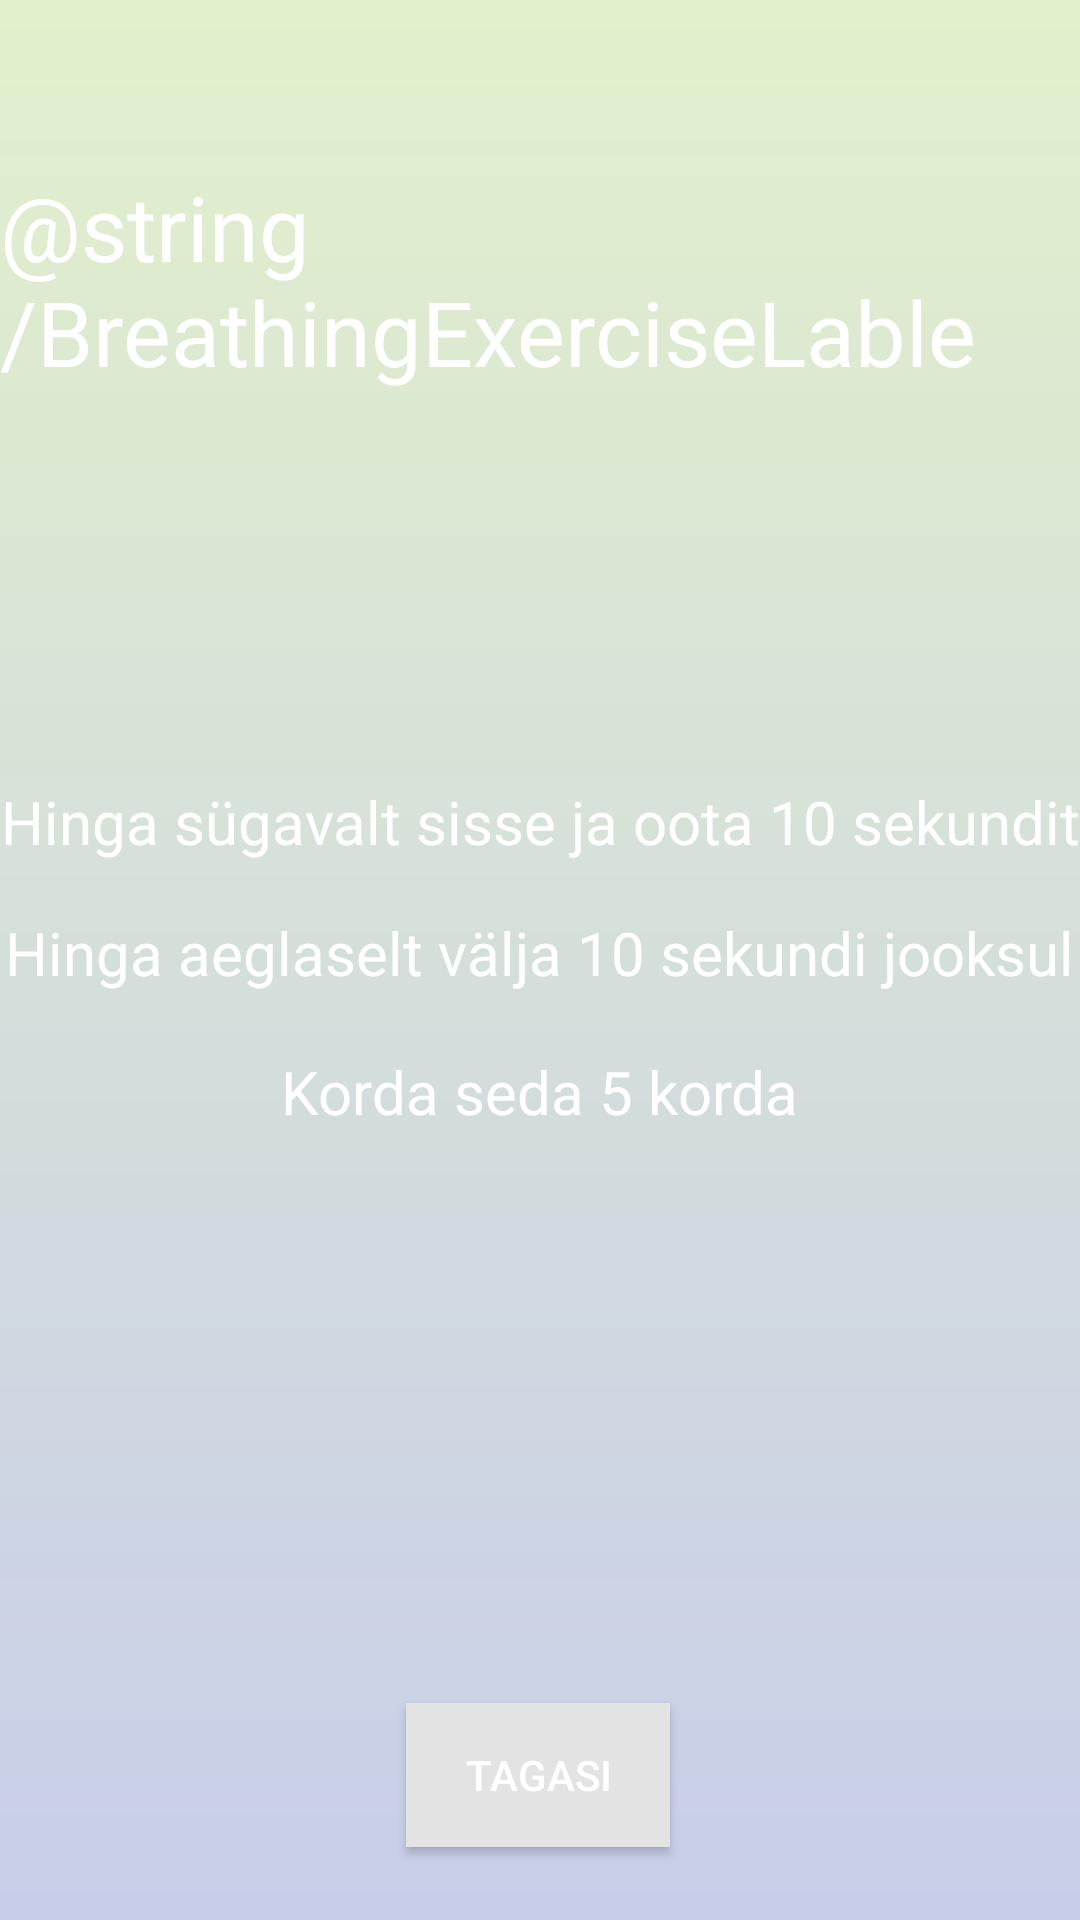

This screen was rendered from an Android layout file. Write that file and the resources it references.
<!-- AndroidManifest.xml: application theme AppTheme -->
<!-- res/layout/exercise1.xml -->
<?xml version="1.0" encoding="utf-8"?>
<androidx.constraintlayout.widget.ConstraintLayout
    xmlns:android="http://schemas.android.com/apk/res/android"
    xmlns:app="http://schemas.android.com/apk/res-auto"
    android:layout_width="match_parent"
    android:layout_height="match_parent"
    android:background="@drawable/main_background">

    <TextView
        android:id="@+id/textView2"
        android:layout_width="wrap_content"
        android:layout_height="wrap_content"
        android:text="@string/BreathingExerciseLable"
        android:textColor="#ffffff"
        android:textSize="30sp"
        app:layout_constraintBottom_toBottomOf="parent"
        app:layout_constraintEnd_toEndOf="parent"
        app:layout_constraintHorizontal_bias="0.496"
        app:layout_constraintStart_toStartOf="parent"
        app:layout_constraintTop_toTopOf="parent"
        app:layout_constraintVertical_bias="0.098" />

    <Button
        android:id="@+id/NextButton"
        android:layout_width="wrap_content"
        android:layout_height="wrap_content"
        android:background="?attr/colorPrimary"
        android:text="@string/back"
        app:layout_constraintBottom_toBottomOf="parent"
        app:layout_constraintEnd_toEndOf="parent"
        app:layout_constraintHorizontal_bias="0.498"
        app:layout_constraintStart_toStartOf="parent"
        app:layout_constraintTop_toTopOf="parent"
        app:layout_constraintVertical_bias="0.959" />

    <TextView
        android:id="@+id/textView3"
        android:layout_width="wrap_content"
        android:layout_height="wrap_content"
        android:text="Hinga sügavalt sisse ja oota 10 sekundit"
        android:gravity="center"
        android:textColor="#ffffff"
        android:textSize="20sp"
        app:layout_constraintBottom_toBottomOf="parent"
        app:layout_constraintEnd_toEndOf="parent"
        app:layout_constraintHorizontal_bias="0.553"
        app:layout_constraintStart_toStartOf="parent"
        app:layout_constraintTop_toBottomOf="@+id/textView2"
        app:layout_constraintVertical_bias="0.269" />

    <TextView
        android:id="@+id/textView4"
        android:layout_width="wrap_content"
        android:layout_height="wrap_content"
        android:text="Hinga aeglaselt välja 10 sekundi jooksul"
        android:gravity="center"
        android:textColor="#ffffff"
        android:textSize="20sp"
        app:layout_constraintBottom_toBottomOf="parent"
        app:layout_constraintEnd_toEndOf="parent"
        app:layout_constraintHorizontal_bias="0.496"
        app:layout_constraintStart_toStartOf="parent"
        app:layout_constraintTop_toBottomOf="@+id/textView3"
        app:layout_constraintVertical_bias="0.051" />

    <TextView
        android:id="@+id/textView5"
        android:layout_width="wrap_content"
        android:layout_height="wrap_content"
        android:text="Korda seda 5 korda"
        android:gravity="center"
        android:textColor="#ffffff"
        android:textSize="20sp"
        app:layout_constraintBottom_toBottomOf="parent"
        app:layout_constraintEnd_toEndOf="parent"
        app:layout_constraintHorizontal_bias="0.498"
        app:layout_constraintStart_toStartOf="parent"
        app:layout_constraintTop_toBottomOf="@+id/textView4"
        app:layout_constraintVertical_bias="0.068" />
</androidx.constraintlayout.widget.ConstraintLayout>
<!-- resources referenced by this layout -->
<resources>
  <!-- drawable main_background (drawable) -->
  <shape xmlns:android="http://schemas.android.com/apk/res/android"
      android:shape="rectangle">
      <gradient
          android:angle="90"
          android:endColor="#E2F0CB"
          android:startColor="#C7CEEA"
          android:type="linear" />
  </shape>
  <string name="back">Tagasi</string>
  <style name="AppTheme" parent="Theme.MaterialComponents.Light.DarkActionBar">
          <item name="colorPrimary">@color/colorPrimary</item>
          <item name="colorPrimaryDark">@color/colorPrimaryDark</item>
          <item name="colorAccent">@color/colorAccent</item>
          <item name="android:textColor">@color/textColor</item>
      </style>
  <color name="colorPrimary">#E3E3E3</color>
  <color name="colorPrimaryDark">#B1B1B1</color>
  <color name="colorAccent">#B7E1B9</color>
  <color name="textColor">#FFFFFF</color>
</resources>
